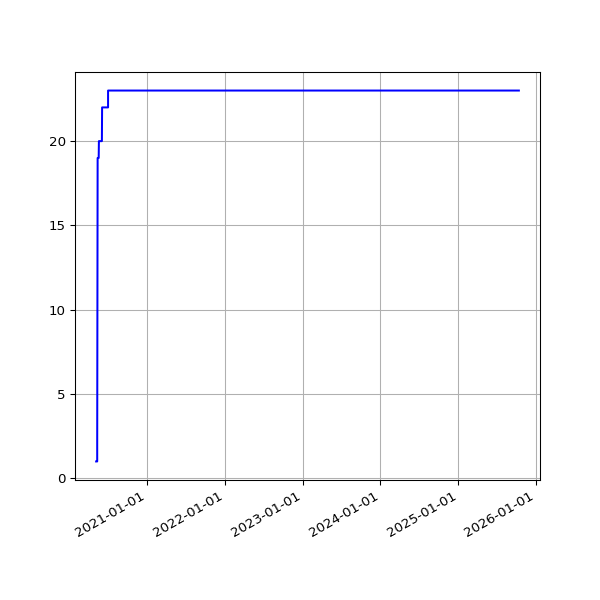

The data file committed next to this chart (first rows):
date, value
2020-05-07 04:37:12 +0000, 1
2020-05-07 14:55:14 +0100, 1
2020-05-08 04:36:10 +0000, 1
2020-05-08 14:58:51 +0100, 1
2020-05-09 04:24:36 +0000, 1
2020-05-09 14:53:31 +0100, 1
2020-05-10 04:22:37 +0000, 1
2020-05-10 14:57:50 +0100, 1
2020-05-11 04:18:05 +0000, 1
2020-05-11 14:58:37 +0100, 1
2020-05-12 04:20:21 +0000, 1
2020-05-12 14:59:51 +0100, 2
2020-05-13 04:27:06 +0000, 13
2020-05-13 15:05:42 +0100, 14
2020-05-14 04:32:13 +0000, 19
2020-05-14 15:08:14 +0100, 19
2020-05-15 04:24:45 +0000, 19
2020-05-15 15:05:09 +0100, 19
2020-05-16 04:17:24 +0000, 19
2020-05-16 15:01:11 +0100, 19
2020-05-17 04:25:22 +0000, 19
2020-05-17 14:52:59 +0100, 19
2020-05-18 04:25:40 +0000, 19
2020-05-18 14:59:10 +0100, 19
2020-05-19 04:24:56 +0000, 19
2020-05-19 15:25:51 +0100, 19
2020-05-20 04:28:45 +0000, 20
2020-05-20 14:56:45 +0100, 20
2020-05-21 04:12:57 +0000, 20
2020-05-21 14:57:19 +0100, 20
2020-05-22 04:14:09 +0000, 20
2020-05-22 14:54:52 +0100, 20
2020-05-23 04:15:22 +0000, 20
2020-05-23 14:53:52 +0100, 20
2020-05-24 04:11:21 +0000, 20
2020-05-24 14:51:52 +0100, 20
2020-05-25 04:36:14 +0000, 20
2020-05-25 14:55:26 +0100, 20
2020-05-26 04:18:11 +0000, 20
2020-05-26 14:58:58 +0100, 20
2020-05-27 04:15:11 +0000, 20
2020-05-27 14:59:15 +0100, 20
2020-05-28 05:29:00 +0000, 20
2020-05-28 15:39:35 +0100, 20
2020-05-29 04:17:46 +0000, 20
2020-05-29 14:54:04 +0100, 20
2020-05-30 04:14:50 +0000, 20
2020-05-30 14:53:12 +0100, 20
2020-05-31 04:07:32 +0000, 20
2020-05-31 14:54:20 +0100, 20
2020-06-01 04:11:03 +0000, 20
2020-06-01 14:58:22 +0100, 20
2020-06-02 04:09:31 +0000, 20
2020-06-02 15:07:51 +0100, 20
2020-06-03 04:07:16 +0000, 20
2020-06-03 14:51:31 +0100, 20
2020-06-04 04:17:24 +0000, 22
2020-06-04 15:01:11 +0100, 22
2020-06-05 04:07:27 +0000, 22
2020-06-05 14:53:17 +0100, 22
... 1,786 more rows
